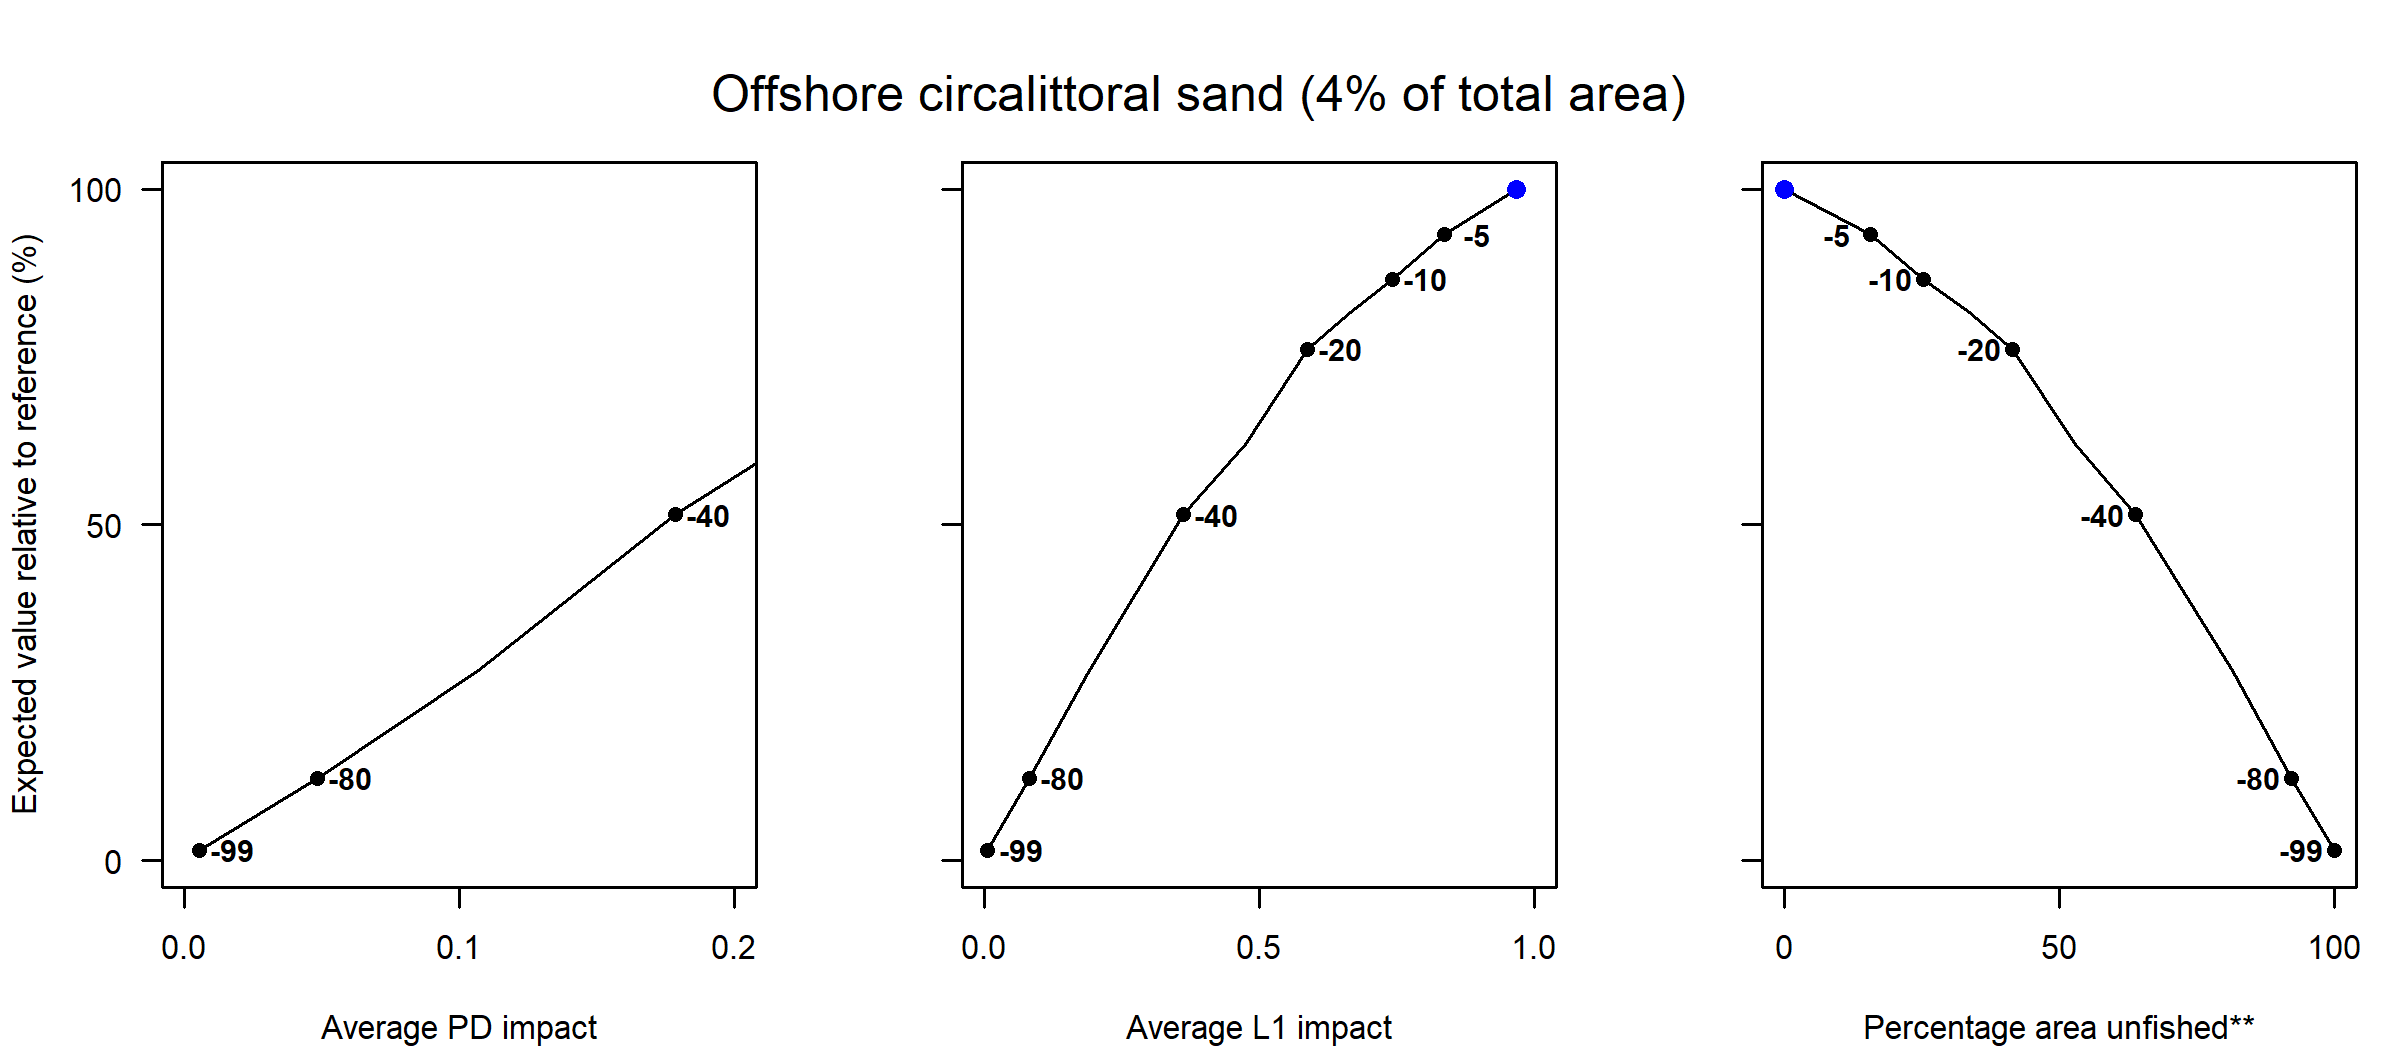

The data file committed next to this chart (first rows):
Effort reduction (%), PD impact, L1 impact, Unfished area (%), Decline in value (%), Decline in weight (%)
0, 0.34, 0.97, 0.01, 100, 100
5, 0.32, 0.84, 15.57, 93.25, 92.85
10, 0.29, 0.74, 25.31, 86.62, 86.67
15, 0.28, 0.67, 33.68, 81.66, 82.13
20, 0.26, 0.59, 41.46, 76.18, 77.21
30, 0.22, 0.48, 52.9, 62.02, 63.63
40, 0.18, 0.36, 63.88, 51.5, 53.75
60, 0.11, 0.19, 81.55, 28.31, 30.15
80, 0.05, 0.08, 92.25, 12.29, 13.67
99, 0.01, 0.01, 100, 1.56, 1.85
